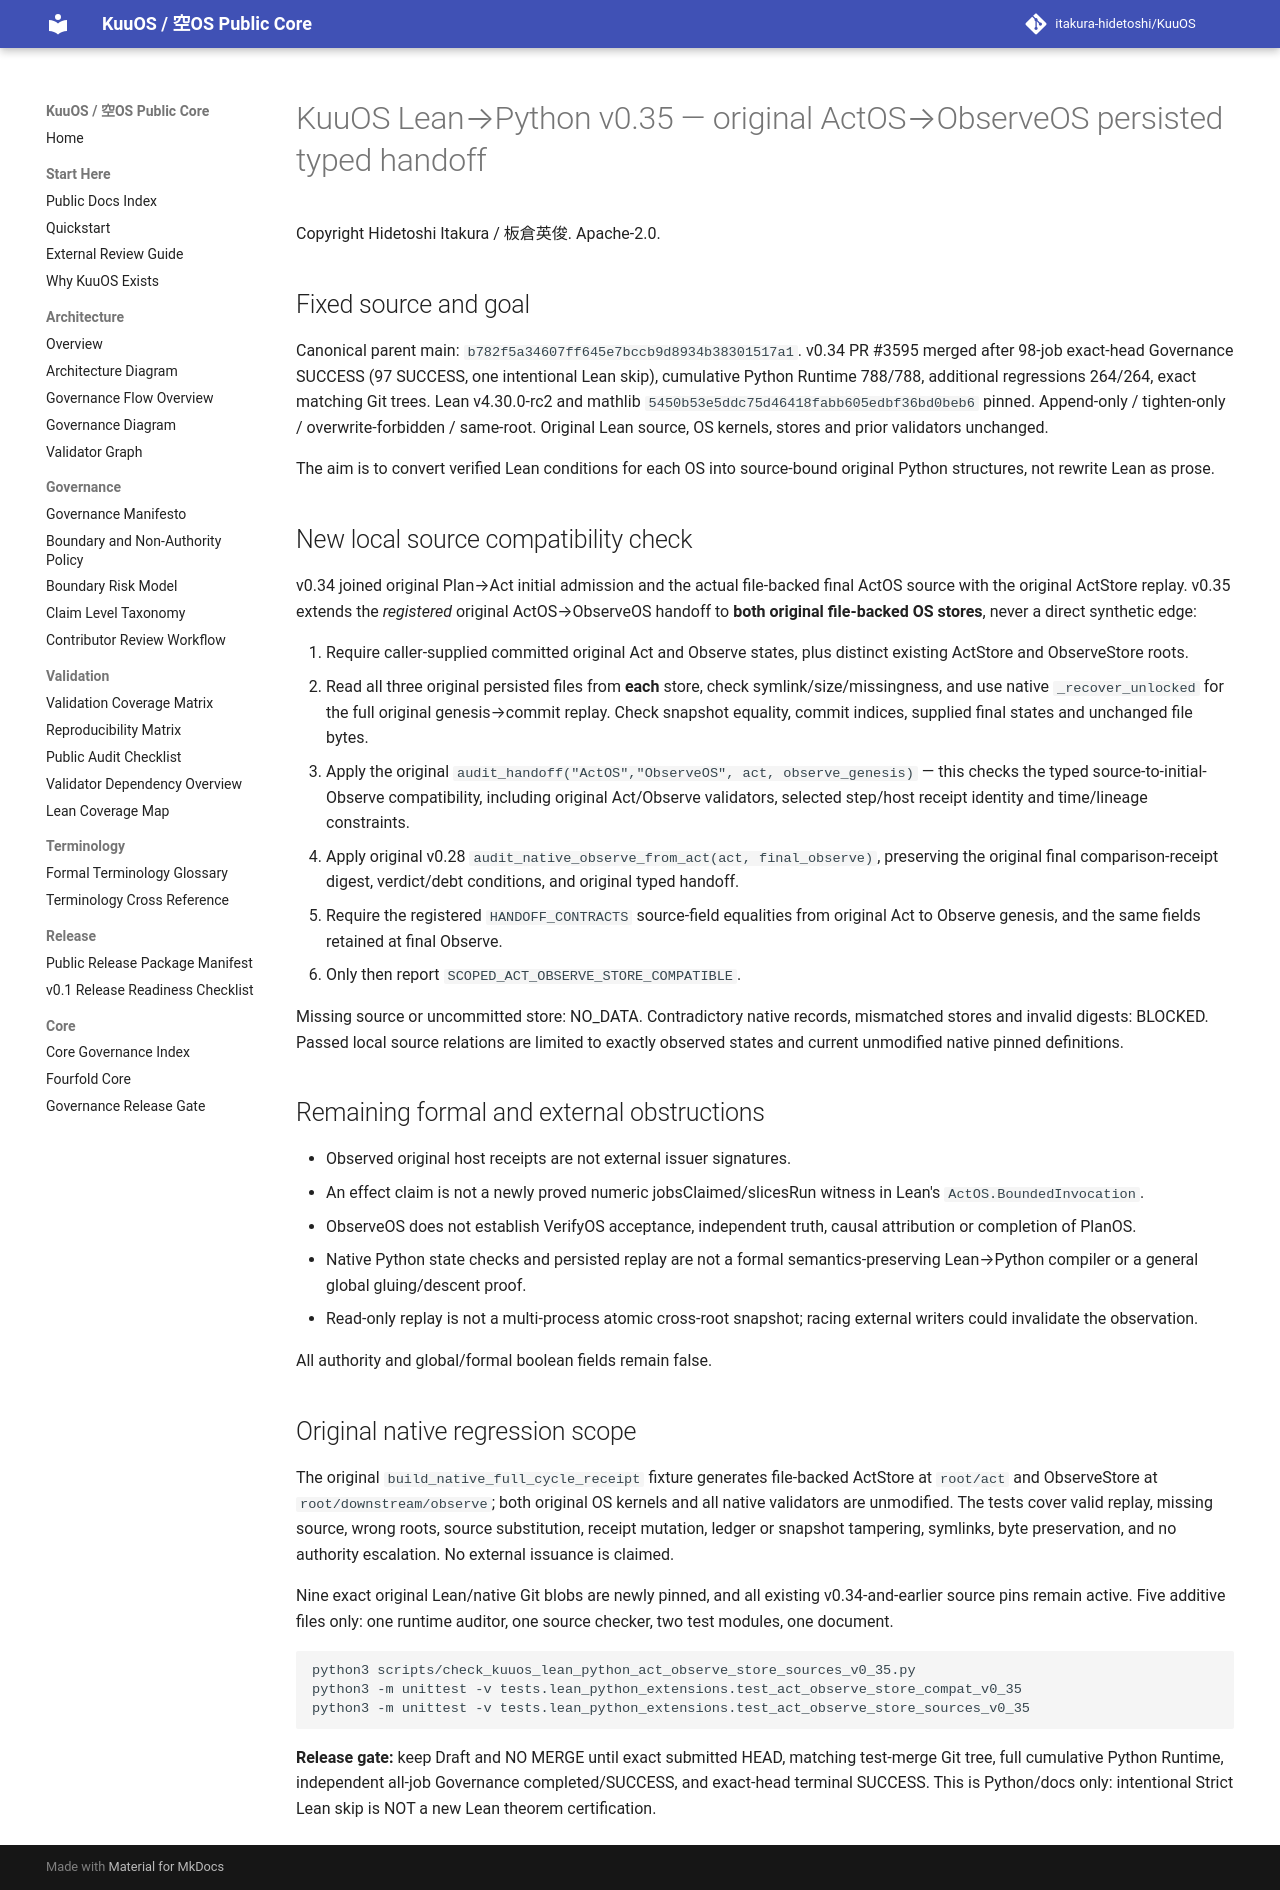

repository: itakura-hidetoshi/KuuOS · page: KUUOS_LEAN_PYTHON_ACT_OBSERVE_STORE_COMPAT_v0_35/index.html · generator: mkdocs

# KuuOS Lean→Python v0.35 — original ActOS→ObserveOS persisted typed handoff

Copyright Hidetoshi Itakura / 板倉英俊. Apache-2.0.

## Fixed source and goal

Canonical parent main: `b782f5a34607ff645e7bccb9d8934b38301517a1`.
v0.34 PR #3595 merged after 98-job exact-head Governance SUCCESS
(97 SUCCESS, one intentional Lean skip), cumulative Python Runtime
788/788, additional regressions 264/264, exact matching Git trees.
Lean v4.30.0-rc2 and mathlib
`5450b53e5ddc75d46418fabb605edbf36bd0beb6` pinned.
Append-only / tighten-only / overwrite-forbidden / same-root.
Original Lean source, OS kernels, stores and prior validators unchanged.

The aim is to convert verified Lean conditions for each OS into
source-bound original Python structures, not rewrite Lean as prose.

## New local source compatibility check

v0.34 joined original Plan→Act initial admission and the actual
file-backed final ActOS source with the original ActStore replay.
v0.35 extends the *registered* original ActOS→ObserveOS handoff to
**both original file-backed OS stores**, never a direct synthetic edge:

1. Require caller-supplied committed original Act and Observe states,
   plus distinct existing ActStore and ObserveStore roots.
2. Read all three original persisted files from **each** store, check
   symlink/size/missingness, and use native `_recover_unlocked` for
   the full original genesis→commit replay. Check snapshot equality,
   commit indices, supplied final states and unchanged file bytes.
3. Apply the original `audit_handoff("ActOS","ObserveOS", act,
   observe_genesis)` — this checks the typed source-to-initial-Observe
   compatibility, including original Act/Observe validators, selected
   step/host receipt identity and time/lineage constraints.
4. Apply original v0.28
   `audit_native_observe_from_act(act, final_observe)`,
   preserving the original final comparison-receipt digest,
   verdict/debt conditions, and original typed handoff.
5. Require the registered `HANDOFF_CONTRACTS` source-field equalities
   from original Act to Observe genesis, and the same fields retained
   at final Observe.
6. Only then report `SCOPED_ACT_OBSERVE_STORE_COMPATIBLE`.

Missing source or uncommitted store: NO_DATA.
Contradictory native records, mismatched stores and invalid digests:
BLOCKED. Passed local source relations are limited to exactly observed
states and current unmodified native pinned definitions.

## Remaining formal and external obstructions

- Observed original host receipts are not external issuer signatures.
- An effect claim is not a newly proved numeric jobsClaimed/slicesRun
  witness in Lean's `ActOS.BoundedInvocation`.
- ObserveOS does not establish VerifyOS acceptance, independent truth,
  causal attribution or completion of PlanOS.
- Native Python state checks and persisted replay are not a formal
  semantics-preserving Lean→Python compiler or a general global
  gluing/descent proof.
- Read-only replay is not a multi-process atomic cross-root snapshot;
  racing external writers could invalidate the observation.

All authority and global/formal boolean fields remain false.

## Original native regression scope

The original `build_native_full_cycle_receipt` fixture generates
file-backed ActStore at `root/act` and ObserveStore at
`root/downstream/observe`; both original OS kernels and all native
validators are unmodified. The tests cover valid replay, missing
source, wrong roots, source substitution, receipt mutation, ledger
or snapshot tampering, symlinks, byte preservation, and no authority
escalation. No external issuance is claimed.

Nine exact original Lean/native Git blobs are newly pinned, and all
existing v0.34-and-earlier source pins remain active. Five additive
files only: one runtime auditor, one source checker, two test modules,
one document.

```sh
python3 scripts/check_kuuos_lean_python_act_observe_store_sources_v0_35.py
python3 -m unittest -v tests.lean_python_extensions.test_act_observe_store_compat_v0_35
python3 -m unittest -v tests.lean_python_extensions.test_act_observe_store_sources_v0_35
```

**Release gate:** keep Draft and NO MERGE until exact submitted HEAD,
matching test-merge Git tree, full cumulative Python Runtime,
independent all-job Governance completed/SUCCESS, and exact-head
terminal SUCCESS. This is Python/docs only: intentional Strict Lean
skip is NOT a new Lean theorem certification.
